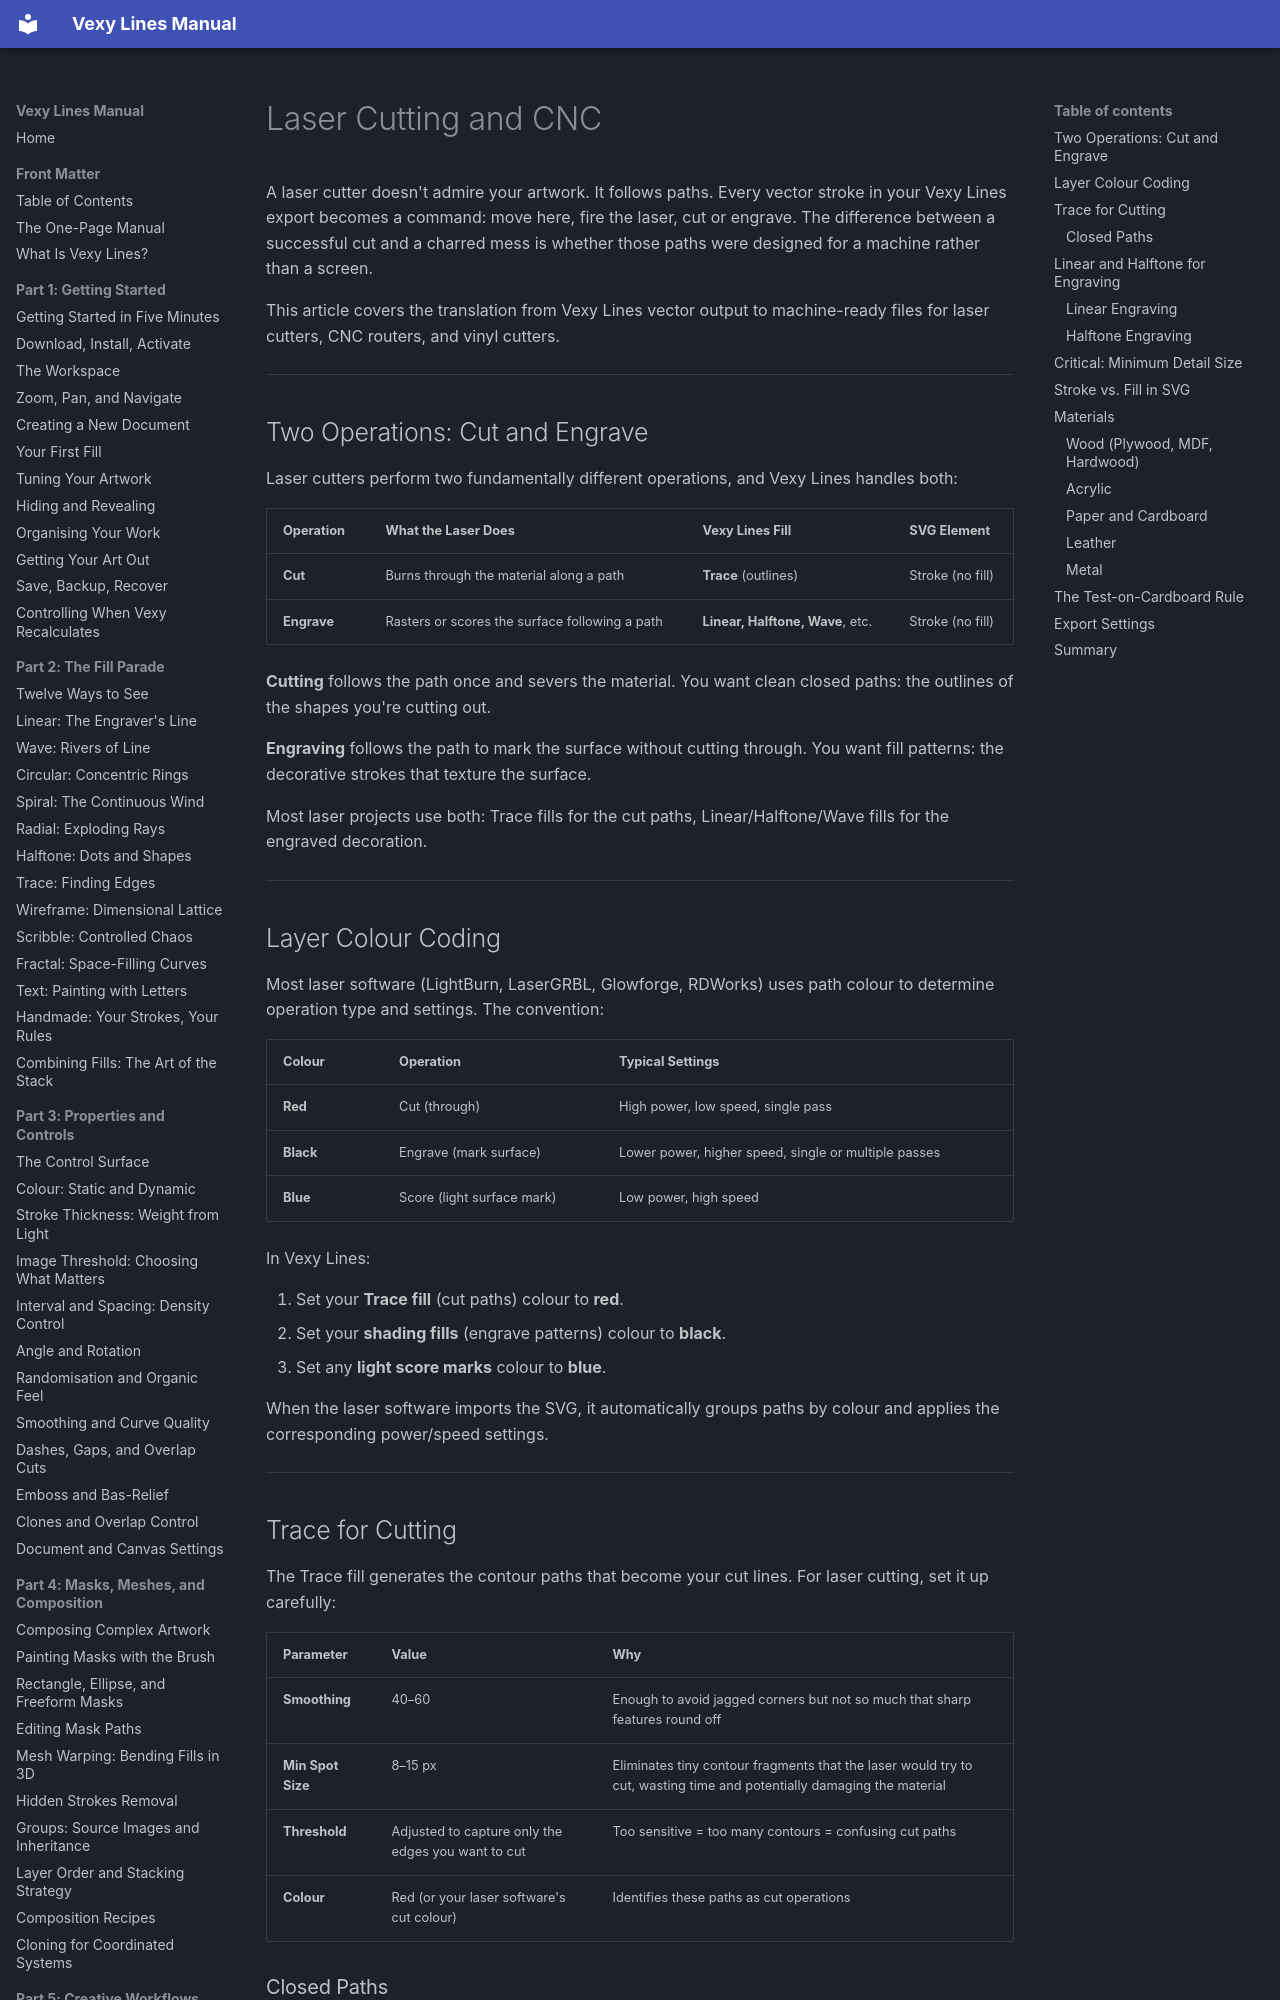

repository: vexyart/vexy-lines · page: 506-laser-cutting/index.html · generator: mkdocs

# Laser Cutting and CNC

A laser cutter doesn't admire your artwork. It follows paths. Every vector stroke in your Vexy Lines export becomes a command: move here, fire the laser, cut or engrave. The difference between a successful cut and a charred mess is whether those paths were designed for a machine rather than a screen.

This article covers the translation from Vexy Lines vector output to machine-ready files for laser cutters, CNC routers, and vinyl cutters.

---

## Two Operations: Cut and Engrave

Laser cutters perform two fundamentally different operations, and Vexy Lines handles both:

| Operation | What the Laser Does | Vexy Lines Fill | SVG Element |
|-----------|-------------------|----------------|-------------|
| **Cut** | Burns through the material along a path | **Trace** (outlines) | Stroke (no fill) |
| **Engrave** | Rasters or scores the surface following a path | **Linear, Halftone, Wave**, etc. | Stroke (no fill) |

**Cutting** follows the path once and severs the material. You want clean closed paths: the outlines of the shapes you're cutting out.

**Engraving** follows the path to mark the surface without cutting through. You want fill patterns: the decorative strokes that texture the surface.

Most laser projects use both: Trace fills for the cut paths, Linear/Halftone/Wave fills for the engraved decoration.

---

## Layer Colour Coding

Most laser software (LightBurn, LaserGRBL, Glowforge, RDWorks) uses path colour to determine operation type and settings. The convention:

| Colour | Operation | Typical Settings |
|--------|-----------|-----------------|
| **Red** | Cut (through) | High power, low speed, single pass |
| **Black** | Engrave (mark surface) | Lower power, higher speed, single or multiple passes |
| **Blue** | Score (light surface mark) | Low power, high speed |

In Vexy Lines:

1. Set your **Trace fill** (cut paths) colour to **red**.
2. Set your **shading fills** (engrave patterns) colour to **black**.
3. Set any **light score marks** colour to **blue**.

When the laser software imports the SVG, it automatically groups paths by colour and applies the corresponding power/speed settings.

---
